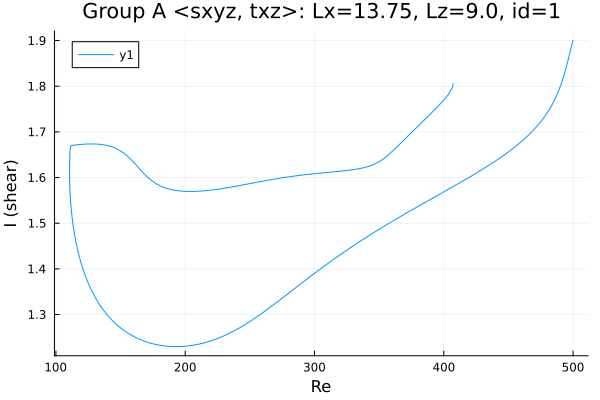

The table this chart was drawn from, first rows:
Re, shear
500.0, 1.901
499.5, 1.895
498, 1.879
497.6, 1.874
496.2, 1.858
494.8, 1.842
493.4, 1.828
491.9, 1.815
490.5, 1.803
489.1, 1.792
487.7, 1.783
486.3, 1.774
484.9, 1.766
483.5, 1.758
482, 1.751
480.6, 1.745
479.2, 1.739
477.8, 1.733
476.4, 1.727
475, 1.722
473.6, 1.717
472.2, 1.713
470.7, 1.708
469.3, 1.704
467.9, 1.7
466.5, 1.696
465.1, 1.692
463.7, 1.688
462.3, 1.684
460.8, 1.681
459.4, 1.677
458, 1.674
456.6, 1.671
455.2, 1.667
453.8, 1.664
452.4, 1.661
450.9, 1.658
449.5, 1.655
448.1, 1.652
446.7, 1.649
445.3, 1.647
443.9, 1.644
442.5, 1.641
441, 1.638
439.6, 1.636
438.2, 1.633
436.8, 1.63
435.4, 1.628
434, 1.625
432.6, 1.623
431.1, 1.62
429.7, 1.618
428.3, 1.615
426.9, 1.613
425.5, 1.61
424.1, 1.608
422.7, 1.606
421.2, 1.603
419.8, 1.601
418.4, 1.598
... 500 more rows
